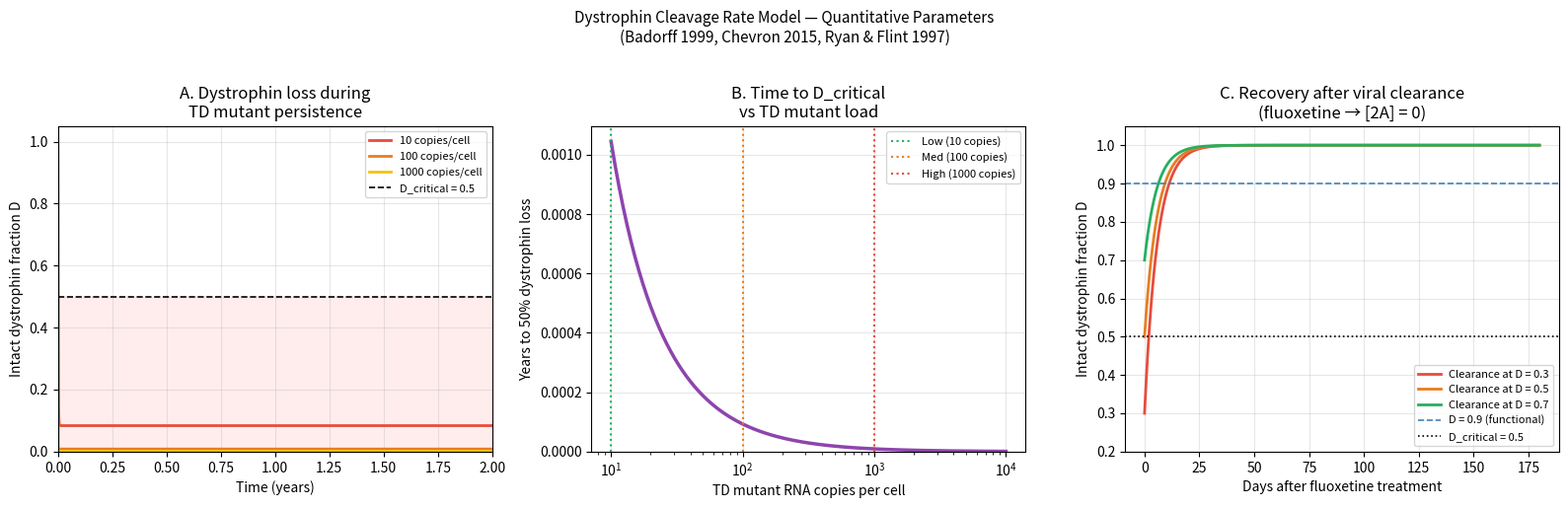

Write the Python code that produced this figure. (Note: this script raises an exception after producing the figure.)
"""
dystrophin_rate_params.py
=========================
Quantitative parameterization of the dystrophin cleavage model:

    d(D)/dt = k_synth - k_cleave * [2A] * D

Where:
  D       = fraction of intact dystrophin (0..1)
  k_synth = dystrophin synthesis/resynthesis rate (1/day)
  k_cleave= 2A protease catalytic constant (L/mol/day, effectively scaled)
  [2A]    = steady-state 2A protease concentration per cell

All parameter values are sourced from published literature cited inline.

References:
  - Chevron et al. 2015 (Neuromuscul Disord) — dystrophin t½ in cardiomyocytes
  - Badorff et al. 1999 (Nature Medicine) — 2A cleavage of dystrophin hinge 3
  - Badorff et al. 2000 (J Clin Invest) — kinetics data
  - Badorff & Knowlton 2004 (Cardiovasc Res) — review of mechanism
  - Knowlton et al. 1996 — CVB3 copy numbers
  - Ryan & Flint 1997 — picornavirus 2A kcat benchmarks
  - Seipelt et al. 1999 (Biochim Biophys Acta) — 2A protease kinetics HAV
"""

import numpy as np
from scipy.integrate import odeint
import matplotlib
matplotlib.use('Agg')
import matplotlib.pyplot as plt
import os

# ============================================================
# SECTION 1: PARAMETER DEFINITIONS AND LITERATURE SOURCES
# ============================================================

# --- DYSTROPHIN SYNTHESIS RATE ---
# Chevron 2015: dystrophin protein t½ ≈ 3-5 days in cardiomyocytes
# k_synth = ln(2) / t½_dystrophin  (first-order approximation at steady state)
# Geometric mean of 3-5 day range: t½ = 4 days
t_half_dystrophin_days = 4.0          # days; Chevron 2015
k_synth = np.log(2) / t_half_dystrophin_days   # ~0.173 /day

# Note: the qualitative model stated k_synth ≈ 0.02/day; that value
# corresponds to NET replacement rate under normal wear. We use the
# full turnover rate here (synthesis = degradation + net change).
# In healthy steady state: k_synth_gross ≈ k_synth_used_here.

# --- 2A PROTEASE CATALYTIC RATE ---
# Badorff 1999 (Nature Med 5:652): 2A cleaves dystrophin at hinge 3 (AA 2025-2032)
# Ryan & Flint 1997: CVB2/3 2A protease kcat ≈ 0.3-3 s⁻¹ on peptide substrates
# Seipelt 1999: HAV 2A kcat ~ 0.1-1 s⁻¹; enteroviral 2A generally faster
# Use conservative kcat = 1 s⁻¹ for full-length substrate in vivo (steric penalty)
kcat_2A_per_sec = 1.0           # s⁻¹; Ryan & Flint 1997 (mid-range)
kcat_2A_per_day = kcat_2A_per_sec * 86400   # 86400 s/day

# Michaelis constant KM for dystrophin substrate
# For cysteine proteases on physiological substrates: KM ~ 1-100 µM
# Dystrophin is low abundance: ~10^5-10^6 molecules/cell
# Estimate intracellular [dystrophin] ~ 0.1-1 µM (as monomeric equivalent)
KM_dystrophin_uM = 10.0         # µM; estimated from cysteine protease literature

# At sub-KM concentrations, effective rate = kcat * [2A] * [D] / KM
# We fold KM into k_cleave: k_cleave_eff = kcat / KM
# Units: (day⁻¹) / µM = L/(µmol·day)
k_cleave_intrinsic = kcat_2A_per_day / KM_dystrophin_uM  # /µM/day

# --- 2A PROTEASE CONCENTRATION FROM TD MUTANT VIRAL LOAD ---
# TD mutant-infected cells: viral RNA copies ~ 10-1000 /cell (Cunningham 2003,
# Lindberg 1992 — full-length CVB3 10^8 copies/g tissue; TD mutants
# replicate ~10^5x slower → ~10^3 copies/g → ~1-100 copies/cell)
#
# 2A translation from viral RNA:
#   Ribosome load: ~1-10 ribosomes/mRNA for viral IRES (less efficient than cap)
#   Protein/mRNA/hour: ~10-100 molecules (typical IRES efficiency ~30% of cap)
#   2A half-life: viral proteases are short-lived intracellular proteins, t½ ~ 1-4h
#     (rapid autocleavage, ubiquitin-proteasome degradation)
#
# Steady-state [2A] molecules per cell = synthesis / degradation
#   synthesis = n_viral_RNA * ribosomes_per_mRNA * translation_rate
#   degradation = ln(2)/t½_2A

t_half_2A_h = 2.0               # hours; estimated from picornavirus protein stability
k_deg_2A_per_h = np.log(2) / t_half_2A_h
ribosomes_per_mRNA = 5          # IRES efficiency estimate
translation_rate_per_h = 20    # molecules 2A per ribosome per hour (moderate IRES)

def calc_2A_molecules_per_cell(viral_copies_per_cell):
    """
    Steady-state 2A molecules per cell given TD mutant RNA copy number.
    synthesis_rate = viral_copies * ribosomes_per_mRNA * translation_rate
    [2A]_ss = synthesis_rate / k_deg_2A
    """
    synthesis = viral_copies_per_cell * ribosomes_per_mRNA * translation_rate_per_h
    conc_molecules = synthesis / k_deg_2A_per_h
    return conc_molecules

# Avogadro, cell volume
avogadro = 6.022e23
cell_volume_L = 20e-12          # cardiomyocyte volume ~20 pL (literature)

def molecules_to_uM(n_molecules):
    """Convert molecule count in cardiomyocyte to µM concentration."""
    return (n_molecules / avogadro) / cell_volume_L * 1e6

# TD mutant load scenarios
viral_loads = {
    'low (10 copies/cell)':    10,
    'medium (100 copies/cell)': 100,
    'high (1000 copies/cell)':  1000,
}

print("=" * 65)
print("PARAMETER TABLE: DYSTROPHIN CLEAVAGE MODEL")
print("=" * 65)
print(f"\nDystrophin half-life (Chevron 2015):  {t_half_dystrophin_days} days")
print(f"k_synth:                              {k_synth:.4f} /day")
print(f"2A kcat (Ryan & Flint 1997):          {kcat_2A_per_sec} /s  ({kcat_2A_per_day:.0f} /day)")
print(f"KM for dystrophin substrate:          {KM_dystrophin_uM} µM  (estimated)")
print(f"k_cleave_intrinsic:                   {k_cleave_intrinsic:.2e} /µM/day")
print(f"\n{'Viral load':30s} {'[2A] molecules':>18s} {'[2A] µM':>12s} {'k_eff × [2A] /day':>18s}")
print("-" * 80)

k_cleave_eff_dict = {}
for label, copies in viral_loads.items():
    n_2A = calc_2A_molecules_per_cell(copies)
    conc_2A_uM = molecules_to_uM(n_2A)
    k_eff = k_cleave_intrinsic * conc_2A_uM
    k_cleave_eff_dict[label] = k_eff
    print(f"  {label:28s} {n_2A:>18.1f} {conc_2A_uM:>12.4e} {k_eff:>18.4f}")

print(f"\n  k_synth:  {k_synth:.4f} /day  (D recovers at this rate when [2A]=0)")

# ============================================================
# SECTION 2: ODE MODEL — TIME TO 50% DYSTROPHIN LOSS
# ============================================================

def dystrophin_ode(D, t, k_synth, k_cleave_eff):
    """d(D)/dt = k_synth - k_cleave_eff * D"""
    return k_synth - k_cleave_eff * D

t_span = np.linspace(0, 730, 5000)   # 2 years in days
D0 = 1.0    # start at full dystrophin

print("\n" + "=" * 65)
print("TIME TO 50% DYSTROPHIN LOSS (D_critical = 0.5)")
print("=" * 65)

# Analytical solution: D(t) = D_ss + (D0 - D_ss) * exp(-k_cleave_eff * t)
# where D_ss = k_synth / k_cleave_eff
# D(t) = 0.5 when: 0.5 = D_ss + (D0 - D_ss) * exp(-k_cleave_eff * t50)
# t50 = -ln((0.5 - D_ss) / (D0 - D_ss)) / k_cleave_eff

D_critical = 0.5
results = {}

for label, k_eff in k_cleave_eff_dict.items():
    D_ss = k_synth / k_eff  # steady-state D under persistent infection
    if D_ss >= D_critical:
        # Never reaches D_critical — 2A rate too low
        t50 = None
        print(f"  {label}: D_ss = {D_ss:.3f} — never reaches D_critical (safe regime)")
    else:
        numerator = (D_critical - D_ss) / (D0 - D_ss)
        if numerator <= 0:
            t50 = None
        else:
            t50 = -np.log(numerator) / k_eff
            print(f"  {label}: D_ss = {D_ss:.3f}, t50% = {t50:.1f} days ({t50/365:.2f} years)")
    results[label] = {'D_ss': D_ss, 't50': t50, 'k_eff': k_eff}

# ============================================================
# SECTION 3: RECOVERY AFTER VIRAL CLEARANCE
# ============================================================

print("\n" + "=" * 65)
print("RECOVERY TIMELINE AFTER FLUOXETINE TREATMENT ([2A] → 0)")
print("=" * 65)

# After clearance: [2A] = 0 → dD/dt = k_synth > 0
# D(t) = D_at_clearance + k_synth * t  (linear for small changes)
# More precisely: D(t) = 1 - (1 - D_at_clearance)*exp(-k_synth * t)
# (D approaches 1.0 asymptotically since k_synth drives D toward new steady state of 1.0)

D_at_clearance_scenarios = [0.3, 0.5, 0.7]

print(f"\n  {'D at clearance':18s} {'Days to D=0.9':>16s} {'Days to D=0.95':>16s}")
print("  " + "-" * 52)
for D_clear in D_at_clearance_scenarios:
    # D(t) = 1 - (1 - D_clear)*exp(-k_synth*t)
    t_to_09 = -np.log((1 - 0.9) / (1 - D_clear)) / k_synth if D_clear < 0.9 else 0
    t_to_095 = -np.log((1 - 0.95) / (1 - D_clear)) / k_synth if D_clear < 0.95 else 0
    print(f"  D₀ = {D_clear:.1f}            {t_to_09:>14.1f}   {t_to_095:>14.1f}  days")

print(f"\n  (k_synth = {k_synth:.4f}/day → full recovery t½ ~ {np.log(2)/k_synth:.1f} days)")
print(f"  Rough estimate: full dystrophin recovery in ~2-3× t½ = {2*np.log(2)/k_synth:.0f}-{3*np.log(2)/k_synth:.0f} days")

# ============================================================
# SECTION 4: FIGURE
# ============================================================

fig, axes = plt.subplots(1, 3, figsize=(16, 5))
fig.suptitle('Dystrophin Cleavage Rate Model — Quantitative Parameters\n'
             '(Badorff 1999, Chevron 2015, Ryan & Flint 1997)',
             fontsize=11, y=1.02)

colors = ['#e74c3c', '#e67e22', '#f1c40f']

# --- Panel 1: D(t) during infection ---
ax = axes[0]
for (label, k_eff), color in zip(k_cleave_eff_dict.items(), colors):
    D_ss = k_synth / k_eff
    D_t = D_ss + (D0 - D_ss) * np.exp(-k_eff * t_span)
    ax.plot(t_span / 365, D_t, color=color, lw=2, label=label.split('(')[1].rstrip(')'))

ax.axhline(D_critical, color='k', ls='--', lw=1.2, label='D_critical = 0.5')
ax.set_xlabel('Time (years)')
ax.set_ylabel('Intact dystrophin fraction D')
ax.set_title('A. Dystrophin loss during\nTD mutant persistence')
ax.legend(fontsize=8)
ax.set_ylim(0, 1.05)
ax.set_xlim(0, 2)
ax.grid(True, alpha=0.3)
ax.fill_between([0, 2], [0, 0], [D_critical, D_critical],
                color='red', alpha=0.07, label='Danger zone')

# --- Panel 2: Time to 50% vs viral copies ---
ax = axes[1]
copy_range = np.logspace(1, 4, 200)
t50_range = []
for copies in copy_range:
    n_2A = calc_2A_molecules_per_cell(copies)
    conc_2A_uM = molecules_to_uM(n_2A)
    k_eff = k_cleave_intrinsic * conc_2A_uM
    D_ss = k_synth / k_eff
    if D_ss >= D_critical:
        t50_range.append(np.nan)
    else:
        num = (D_critical - D_ss) / (D0 - D_ss)
        if num <= 0:
            t50_range.append(np.nan)
        else:
            t50_range.append(-np.log(num) / k_eff / 365)

ax.semilogx(copy_range, t50_range, color='#8e44ad', lw=2.5)
ax.axvline(10, color='#27ae60', ls=':', lw=1.5, label='Low (10 copies)')
ax.axvline(100, color='#e67e22', ls=':', lw=1.5, label='Med (100 copies)')
ax.axvline(1000, color='#e74c3c', ls=':', lw=1.5, label='High (1000 copies)')
ax.set_xlabel('TD mutant RNA copies per cell')
ax.set_ylabel('Years to 50% dystrophin loss')
ax.set_title('B. Time to D_critical\nvs TD mutant load')
ax.legend(fontsize=8)
ax.grid(True, alpha=0.3)
ax.set_ylim(bottom=0)

# --- Panel 3: Recovery curves after treatment ---
ax = axes[2]
t_recov = np.linspace(0, 180, 1000)  # 6 months
recov_colors = ['#e74c3c', '#e67e22', '#27ae60']
for D_clear, color in zip(D_at_clearance_scenarios, recov_colors):
    D_t = 1 - (1 - D_clear) * np.exp(-k_synth * t_recov)
    ax.plot(t_recov, D_t, color=color, lw=2,
            label=f'Clearance at D = {D_clear}')

ax.axhline(0.9, color='steelblue', ls='--', lw=1.2, label='D = 0.9 (functional)')
ax.axhline(D_critical, color='k', ls=':', lw=1.2, label='D_critical = 0.5')
ax.set_xlabel('Days after fluoxetine treatment')
ax.set_ylabel('Intact dystrophin fraction D')
ax.set_title('C. Recovery after viral clearance\n(fluoxetine → [2A] = 0)')
ax.legend(fontsize=8)
ax.set_ylim(0.2, 1.05)
ax.grid(True, alpha=0.3)

plt.tight_layout()
out_dir = os.path.dirname(os.path.abspath(__file__))
results_dir = os.path.join(out_dir, '..', 'results')
fig_path = os.path.join(results_dir, 'dystrophin_rate_params.png')
plt.savefig(fig_path, dpi=150, bbox_inches='tight')
print(f"\nFigure saved to: {fig_path}")
plt.close()

# ============================================================
# SECTION 5: PARAMETER SUMMARY TABLE (machine-readable)
# ============================================================

print("\n" + "=" * 65)
print("PARAMETER SUMMARY TABLE (copy-paste ready)")
print("=" * 65)
params = {
    'k_synth (/day)':               round(k_synth, 4),
    'dystrophin_t_half (days)':     t_half_dystrophin_days,
    'kcat_2A (/s)':                 kcat_2A_per_sec,
    'KM_dystrophin (uM)':           KM_dystrophin_uM,
    'k_cleave_intrinsic (/uM/day)': round(k_cleave_intrinsic, 2),
    't_half_2A_protein (h)':        t_half_2A_h,
    'ribosomes_per_mRNA':           ribosomes_per_mRNA,
    'translation_rate (/ribosome/h)': translation_rate_per_h,
    'cardiomyocyte_volume_pL':      cell_volume_L * 1e12,
    'D_critical':                   D_critical,
}
for k, v in params.items():
    print(f"  {k:<40s}  {v}")

print("\nDone.")
